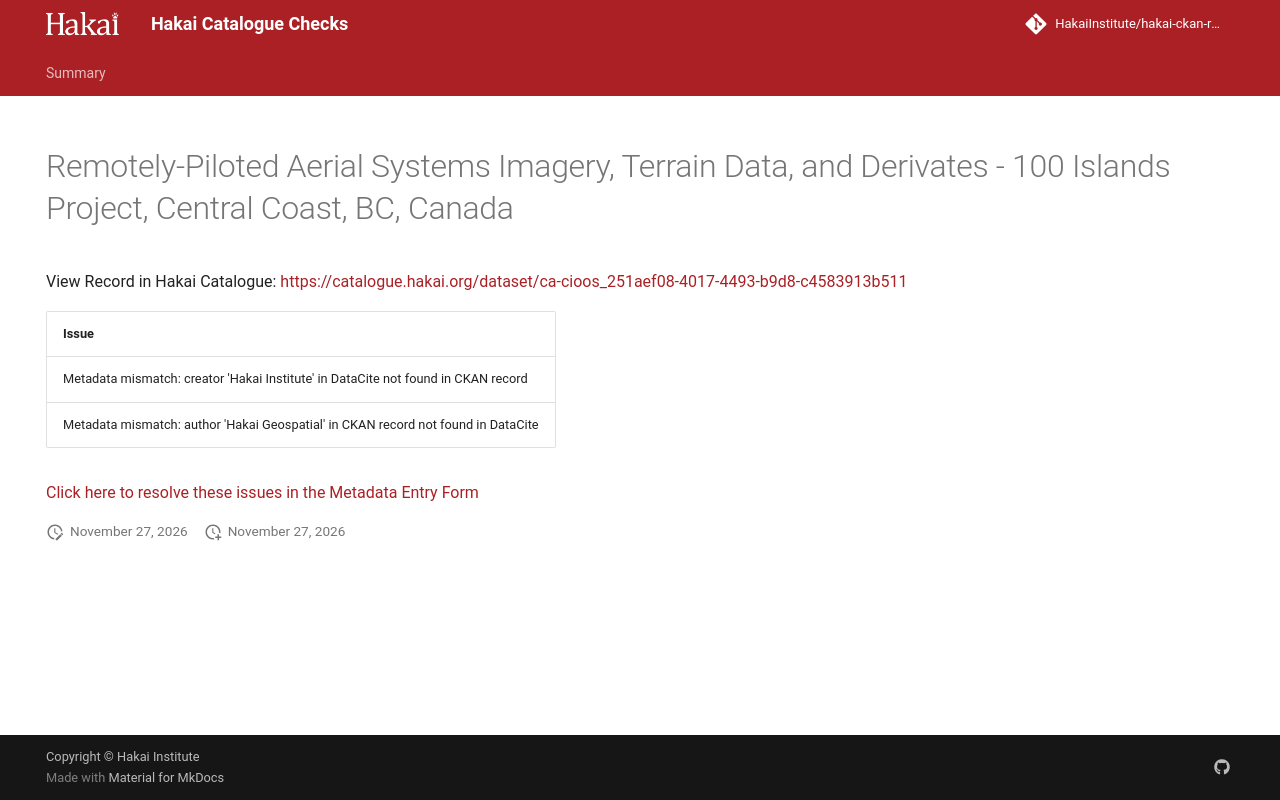

repository: HakaiInstitute/hakai-ckan-records-checks · page: main/records/3a8b11a2-5deb-469e-824b-32ab0eb5c2ca/index.html · generator: mkdocs

---
title: Remotely-Piloted Aerial Systems Imagery, Terrain Data, and Derivates - 100 Islands Project, Central Coast, BC, Canada
hide:
  - navigation
  - toc
---

# Remotely-Piloted Aerial Systems Imagery, Terrain Data, and Derivates - 100 Islands Project, Central Coast, BC, Canada

View Record in Hakai Catalogue: <a href="https://catalogue.hakai.org/dataset/ca-cioos_251aef08-4017-4493-b9d8-c4583913b511" target="_blank">https://catalogue.hakai.org/dataset/ca-cioos_251aef08-4017-4493-b9d8-c4583913b511</a>

| Issue                                                                             |
|:----------------------------------------------------------------------------------|
| Metadata mismatch: creator 'Hakai Institute' in DataCite not found in CKAN record |
| Metadata mismatch: author 'Hakai Geospatial' in CKAN record not found in DataCite |


<a href="https://hakaiinstitute.github.io/hakai-metadata-entry-form#/en/hakai/DCH8GzsQKSM8xwJ8WdQFIZrtCaq2/-MnacSB0YNeFCB0Qmn2r" target="_blank">Click here to resolve these issues in the Metadata Entry Form</a>


<script>
   document.addEventListener("DOMContentLoaded", function() {
    var map = L.map('map').setView([51.505, -125.09], 5);
    L.tileLayer('https://tile.openstreetmap.org/{z}/{x}/{y}.png', {
        maxZoom: 19,
        attribution: '&copy; <a href="http://www.openstreetmap.org/copyright">OpenStreetMap</a>'
    }).addTo(map);
    var geojsonFeature = {
        "type": "Feature",
        "properties": {
            "name" : "Remotely-Piloted Aerial Systems Imagery, Terrain Data, and Derivates - 100 Islands Project, Central Coast, BC, Canada"
        },
        "geometry": {'type': 'Polygon', 'coordinates': [[[-128.7, 51.38], [-127.5, 51.38], [-127.5, 52.23], [-128.7, 52.23], [-128.7, 51.38]]]}
    }
    L.geoJSON(geojsonFeature).addTo(map);
   })
</script>
